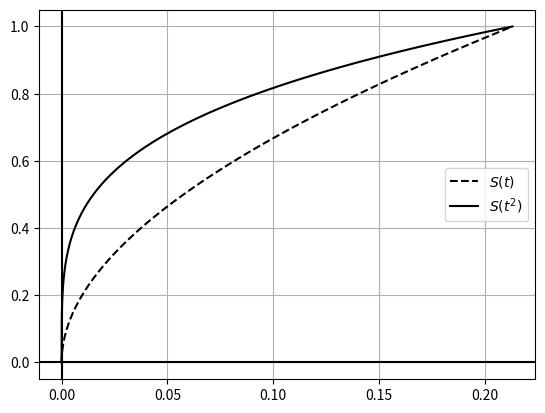

This figure's Python source: (Note: this script raises an exception after producing the figure.)
# -*- coding: UTF-8 -*-

import numpy as np
import matplotlib.pyplot as plt
from pylab import * 
from math import *

t=np.linspace(0,1,100)
a=t+2*e**(-t/2)-2

plot(a, t, linestyle = '--', color='black', label='$S(t)$')
plot(a, np.sqrt(t), linestyle = '-', color='black', label='$S(t^2)$')

# # for counter in delta_m:
# #     gca().add_patch(Rectangle((delta_m[i]-dm,a[i]-get_A_err(t[i])), 2*dm, 2*get_A_err(t[i]), color="black",fill="black"))
# #     i+=1


# Вывод графика

grid(True)

axhline(y=0, color='black')
axvline(x=0, color='black')
legend()

rc('text', usetex=True)
rc('font', family='Droid Sans')
rc('font', size=15)
rc('text.latex',unicode=True)
rc('text.latex',preamble=r'\usepackage[utf8]{inputenc}')
rc('text.latex',preamble=r'\usepackage[russian]{babel}')

ylabel(r'$S$')
xlabel(r'$t$ or $t^2$ . Formule: a=t+2*e**(-t/2)-2')

# savefig( "img/ex4.eps")
show()

